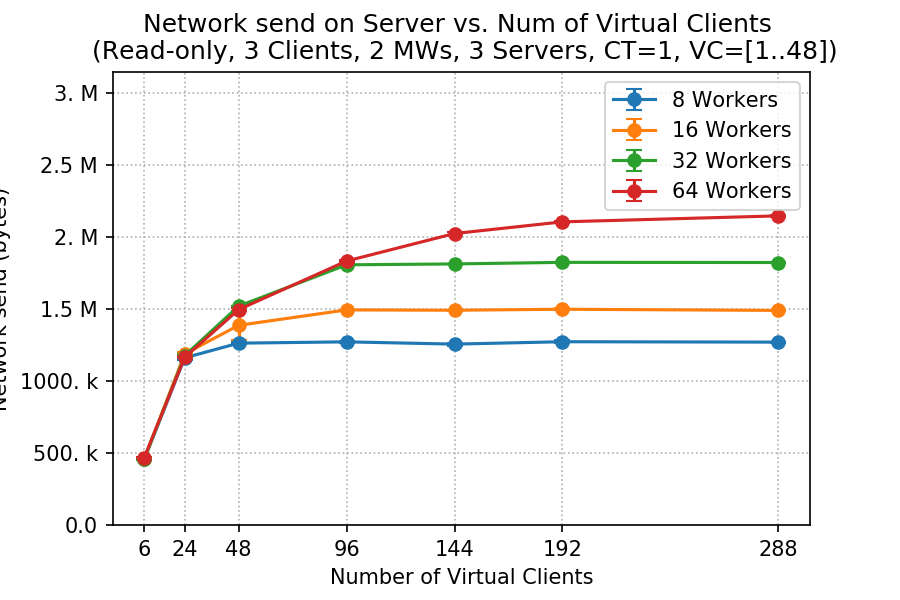

Source data for this figure (header and first rows):
client, worker, netsend_mean, netsend_std
6, 8, 455708, 6528
6, 16, 458169, 5382
6, 32, 458994, 4674
6, 64, 467108, 4271
24, 8, 1162124, 13471
24, 16, 1189039, 12985
24, 32, 1177055, 9606
24, 64, 1165542, 8122
48, 8, 1264079, 5889
48, 16, 1388065, 98791
48, 32, 1521757, 1222
48, 64, 1497352, 11978
96, 8, 1273146, 8388
96, 16, 1495250, 2464
96, 32, 1808686, 3162
96, 64, 1835044, 6871
144, 8, 1257257, 10752
144, 16, 1492903, 3161
144, 32, 1814735, 1473
144, 64, 2026068, 8699
192, 8, 1274041, 10207
192, 16, 1499835, 6832
192, 32, 1825732, 1225
192, 64, 2107222, 7067
288, 8, 1271204, 3513
288, 16, 1491651, 3909
288, 32, 1824671, 3132
288, 64, 2148950, 7795
